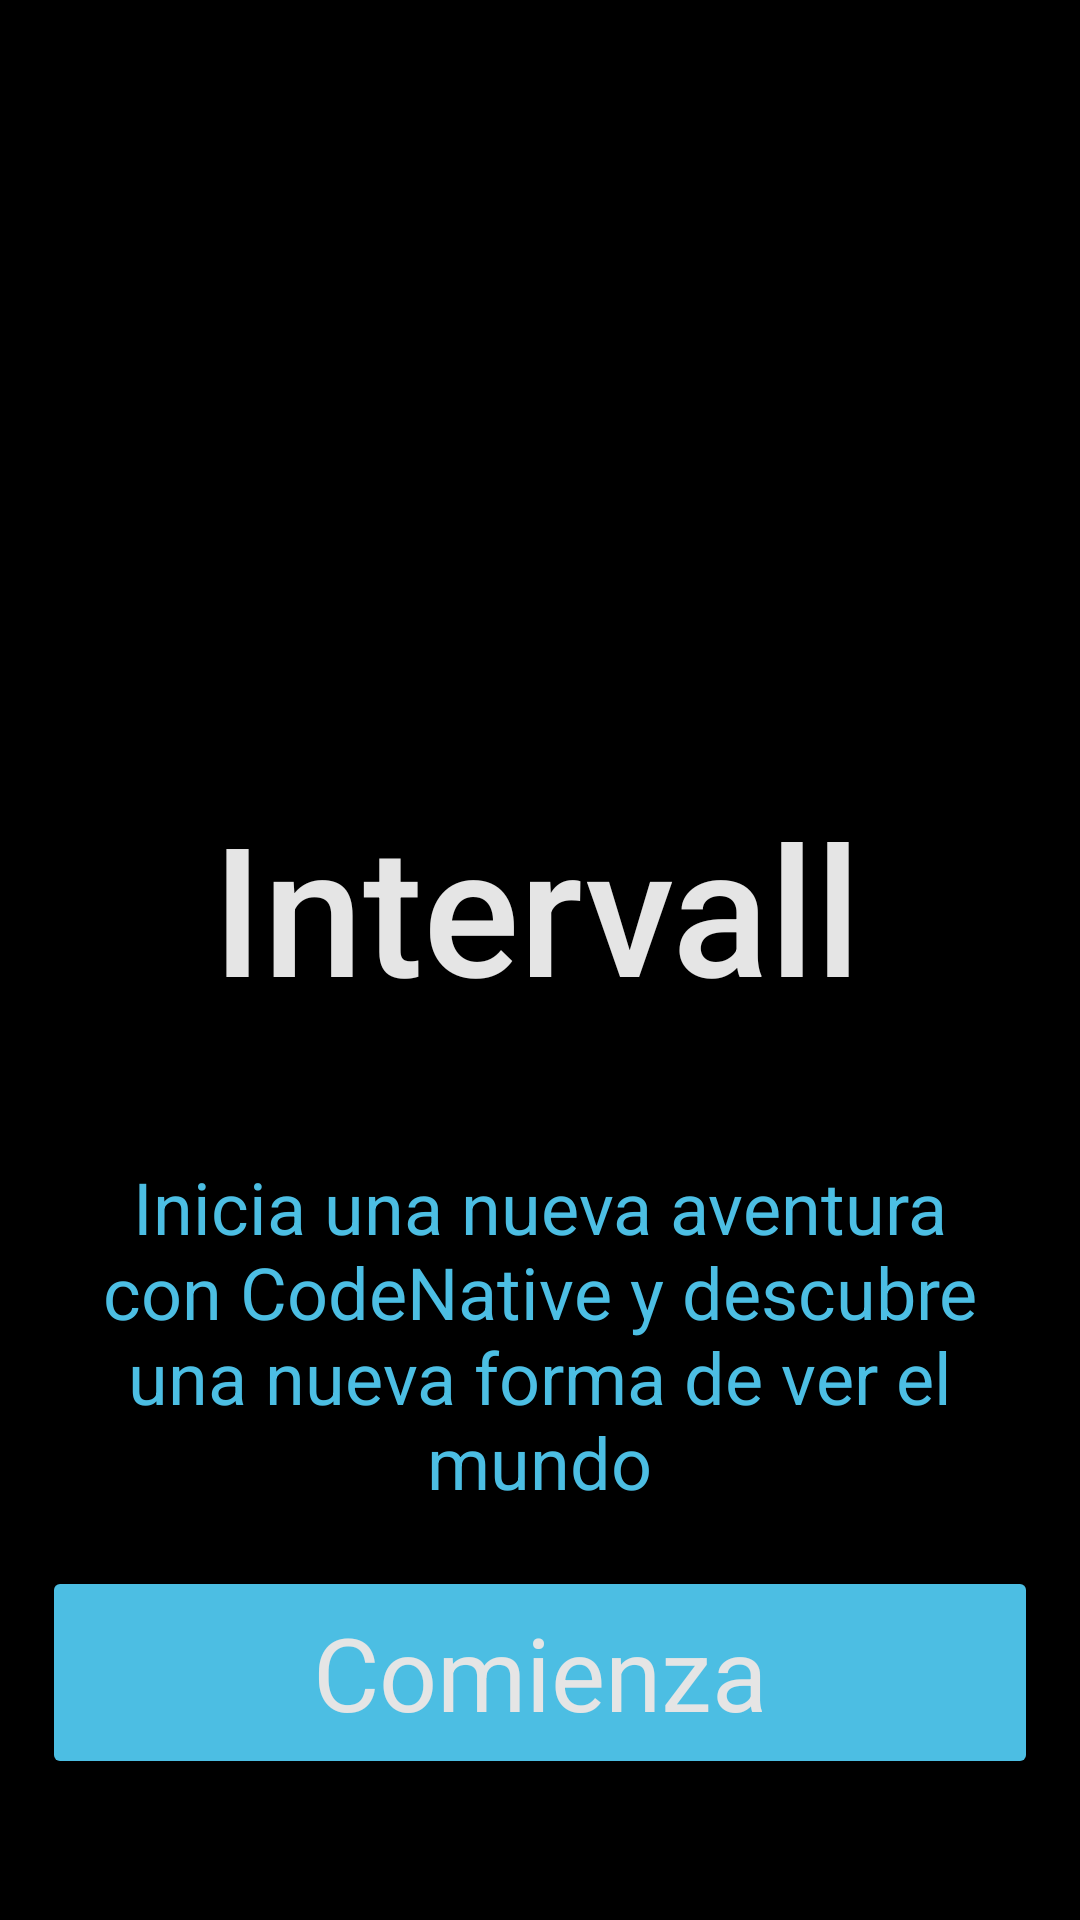

Layout XML and referenced resources for this Android screen:
<!-- AndroidManifest.xml: application theme Theme.Taller2_Interfaces -->
<!-- res/layout/activity_main.xml -->
<?xml version="1.0" encoding="utf-8"?>
<androidx.constraintlayout.widget.ConstraintLayout xmlns:android="http://schemas.android.com/apk/res/android"
    xmlns:app="http://schemas.android.com/apk/res-auto"
    xmlns:tools="http://schemas.android.com/tools"
    android:layout_width="match_parent"
    android:layout_height="match_parent"
    android:background="@color/negro"
    tools:context=".HomeActivity">

    <ImageView
        android:id="@+id/imageViewLogo"
        android:layout_width="204dp"
        android:layout_height="230dp"
        android:layout_marginTop="16dp"
        android:src="@drawable/imagen"
        app:layout_constraintEnd_toEndOf="parent"
        app:layout_constraintStart_toStartOf="parent"
        app:layout_constraintTop_toTopOf="parent" />

    <TextView
        android:id="@+id/tvAppName"
        android:layout_width="wrap_content"
        android:layout_height="wrap_content"
        android:layout_marginTop="16dp"
        android:fontFamily="sans-serif-medium"
        android:text="@string/intervall"
        android:textColor="@color/blanco"
        android:textSize="60sp"
        app:layout_constraintEnd_toEndOf="parent"
        app:layout_constraintHorizontal_bias="0.494"
        app:layout_constraintStart_toStartOf="parent"
        app:layout_constraintTop_toBottomOf="@+id/imageViewLogo" />

    <TextView
        android:id="@+id/tvIntroText"
        android:layout_width="300dp"
        android:layout_height="132dp"
        android:layout_marginTop="44dp"
        android:text="@string/textoIntroductorio"
        android:textAlignment="center"
        android:textColor="@color/azul"
        android:textSize="24sp"
        app:layout_constraintEnd_toEndOf="parent"
        app:layout_constraintHorizontal_bias="0.495"
        app:layout_constraintStart_toStartOf="parent"
        app:layout_constraintTop_toBottomOf="@+id/tvAppName" />

    <Button
        android:id="@+id/button"
        android:layout_width="332dp"
        android:layout_height="71dp"
        android:layout_marginTop="4dp"
        android:layout_marginBottom="120dp"
        android:backgroundTint="@color/azul"
        android:onClick="gotToLogin"
        android:text="@string/comienza"
        android:textAppearance="@style/TextAppearance.AppCompat.Body1"
        android:textColor="@color/blanco"
        android:textSize="34sp"
        app:iconTint="#F74E51"
        app:layout_constraintEnd_toEndOf="parent"
        app:layout_constraintHorizontal_bias="0.497"
        app:layout_constraintStart_toStartOf="parent"
        app:layout_constraintTop_toBottomOf="@+id/tvIntroText"
        app:strokeColor="@color/blanco"
        app:strokeWidth="3dp"
        />

    <TextView
        android:id="@+id/tvRegister"
        android:layout_width="wrap_content"
        android:layout_height="wrap_content"
        android:layout_marginBottom="72dp"
        android:text="@string/registro"
        android:textColor="@color/verde"
        android:textSize="18sp"
        app:layout_constraintBottom_toBottomOf="parent"
        app:layout_constraintEnd_toEndOf="parent"
        app:layout_constraintStart_toStartOf="parent" />

</androidx.constraintlayout.widget.ConstraintLayout>
<!-- resources referenced by this layout -->
<resources>
  <color name="azul">#4CBEE3</color>
  <color name="blanco">#E5E5E5</color>
  <color name="negro">#000000</color>
  <color name="verde">#B2F106</color>
  <string name="comienza">Comienza</string>
  <string name="intervall">Intervall</string>
  <string name="registro">Registrate</string>
  <string name="textoIntroductorio">Inicia una nueva aventura con CodeNative y descubre una nueva forma de ver el mundo</string>
  <style name="Theme.Taller2_Interfaces" parent="Base.Theme.Taller2_Interfaces" />
  <style name="Base.Theme.Taller2_Interfaces" parent="Theme.Material3.DayNight.NoActionBar">
          
          
      </style>
</resources>
